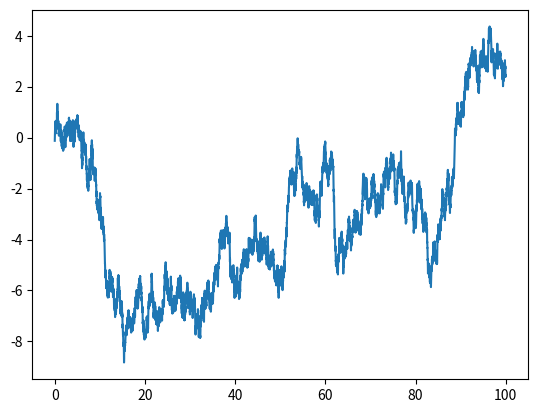

Source code (Python):
# -*- coding: utf-8 -*-
"""
Created on Sat Dec  5 19:33:35 2015

[redacted]
"""

import numpy as np
import matplotlib.pyplot as plt
from scipy.linalg import solve

x = np.array([0, 1, 2, 3])
y = np.array([-1, 0.2, 0.9, 2.1])
z = np.power(x, 3)
A = np.vstack([x, np.ones(len(x)), z]).T
m = np.linalg.lstsq(A, y)[0]
tMin = 0
tMax = 100
dt = 0.0001
t = np.arange(0, 1, dt)
Nt = len(t)
mu, sigma = 0, 1  # mean and standard deviation
s = np.random.normal(mu, sigma, Nt)

W = np.cumsum(s)/np.sqrt(Nt)
t = t*tMax
W = W * np.sqrt(tMax)

'''Y = (mu-(sigma^2)/2)*t + sigma * W;

X = np.exp(Y);'''
plt.plot(t, W)
